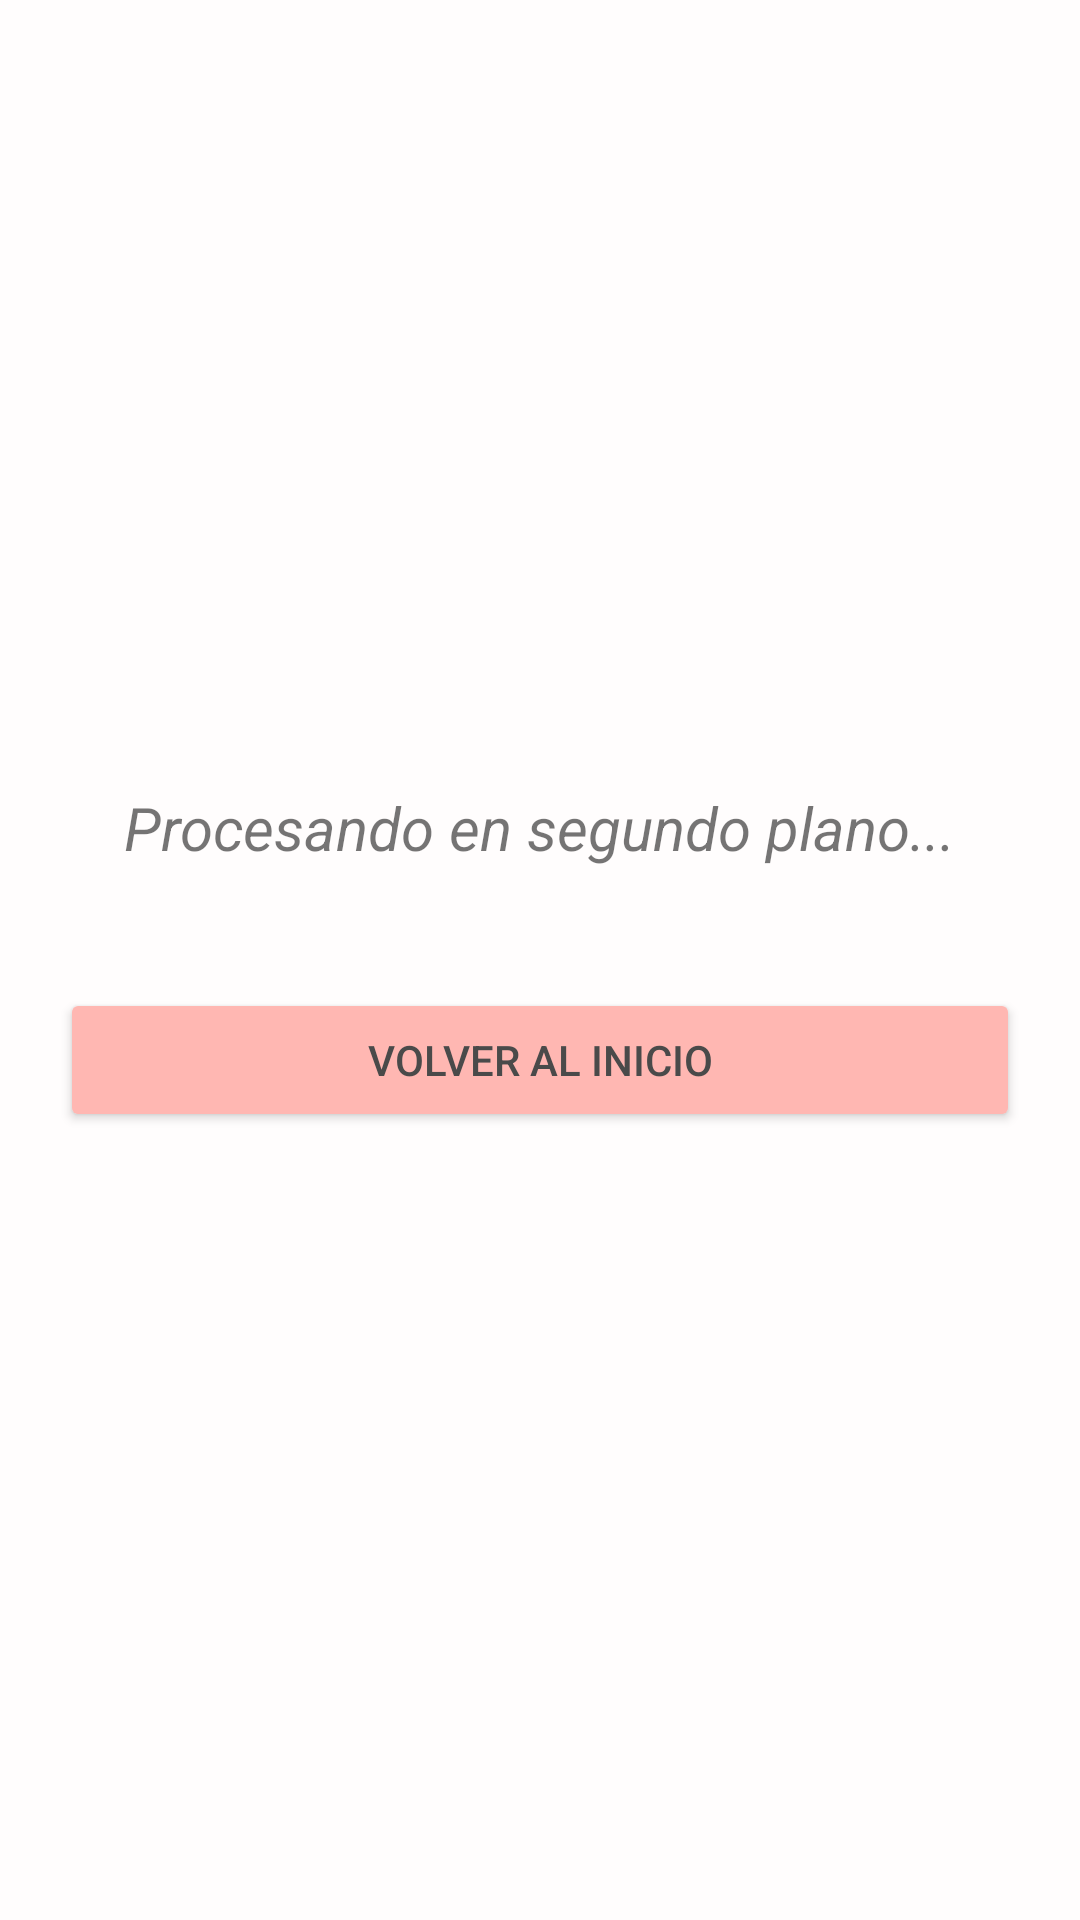

Reconstruct the res/layout file that produces this screen, plus the resources it refers to.
<!-- AndroidManifest.xml: application theme Theme.AppPrototipo2 -->
<!-- res/layout/activity_thread.xml -->
<?xml version="1.0" encoding="utf-8"?>
<LinearLayout xmlns:android="http://schemas.android.com/apk/res/android"
    xmlns:app="http://schemas.android.com/apk/res-auto"
    android:layout_width="match_parent"
    android:layout_height="match_parent"
    android:orientation="vertical"
    android:gravity="center"
    android:padding="20dp"
    android:background="@color/colorFondo">

    <TextView
        android:id="@+id/tvEstadoThread"
        android:layout_width="wrap_content"
        android:layout_height="wrap_content"
        android:text="@string/titulo_thread"
        android:textSize="20sp"
        android:textStyle="italic" />

    
    <Button
        android:layout_width="match_parent"
        android:layout_height="wrap_content"
        android:layout_marginTop="40dp"
        android:text="@string/btn_volver"
        app:backgroundTint="@color/colorPrimary"
        app:cornerRadius="8dp"
        android:textColor="@color/colorTextoBoton"
        android:onClick="volver" />
</LinearLayout>
<!-- resources referenced by this layout -->
<resources>
  <color name="colorFondo">#FFFDFD</color>
  <color name="colorPrimary">#FFB7B2</color>
  <color name="colorTextoBoton">#4A4A4A</color>
  <string name="btn_volver">Volver al Inicio</string>
  <string name="titulo_thread">Procesando en segundo plano...</string>
  <style name="Theme.AppPrototipo2" parent="Theme.MaterialComponents.DayNight.NoActionBar">
  
          
          <item name="colorPrimary">@color/colorPrimary</item>
          <item name="colorPrimaryVariant">@color/colorAccent</item>
          <item name="colorOnPrimary">@color/colorTextoBoton</item>
  
          
          <item name="android:windowBackground">@color/colorFondo</item>
      </style>
  <color name="colorAccent">#E2F0CB</color>
</resources>
